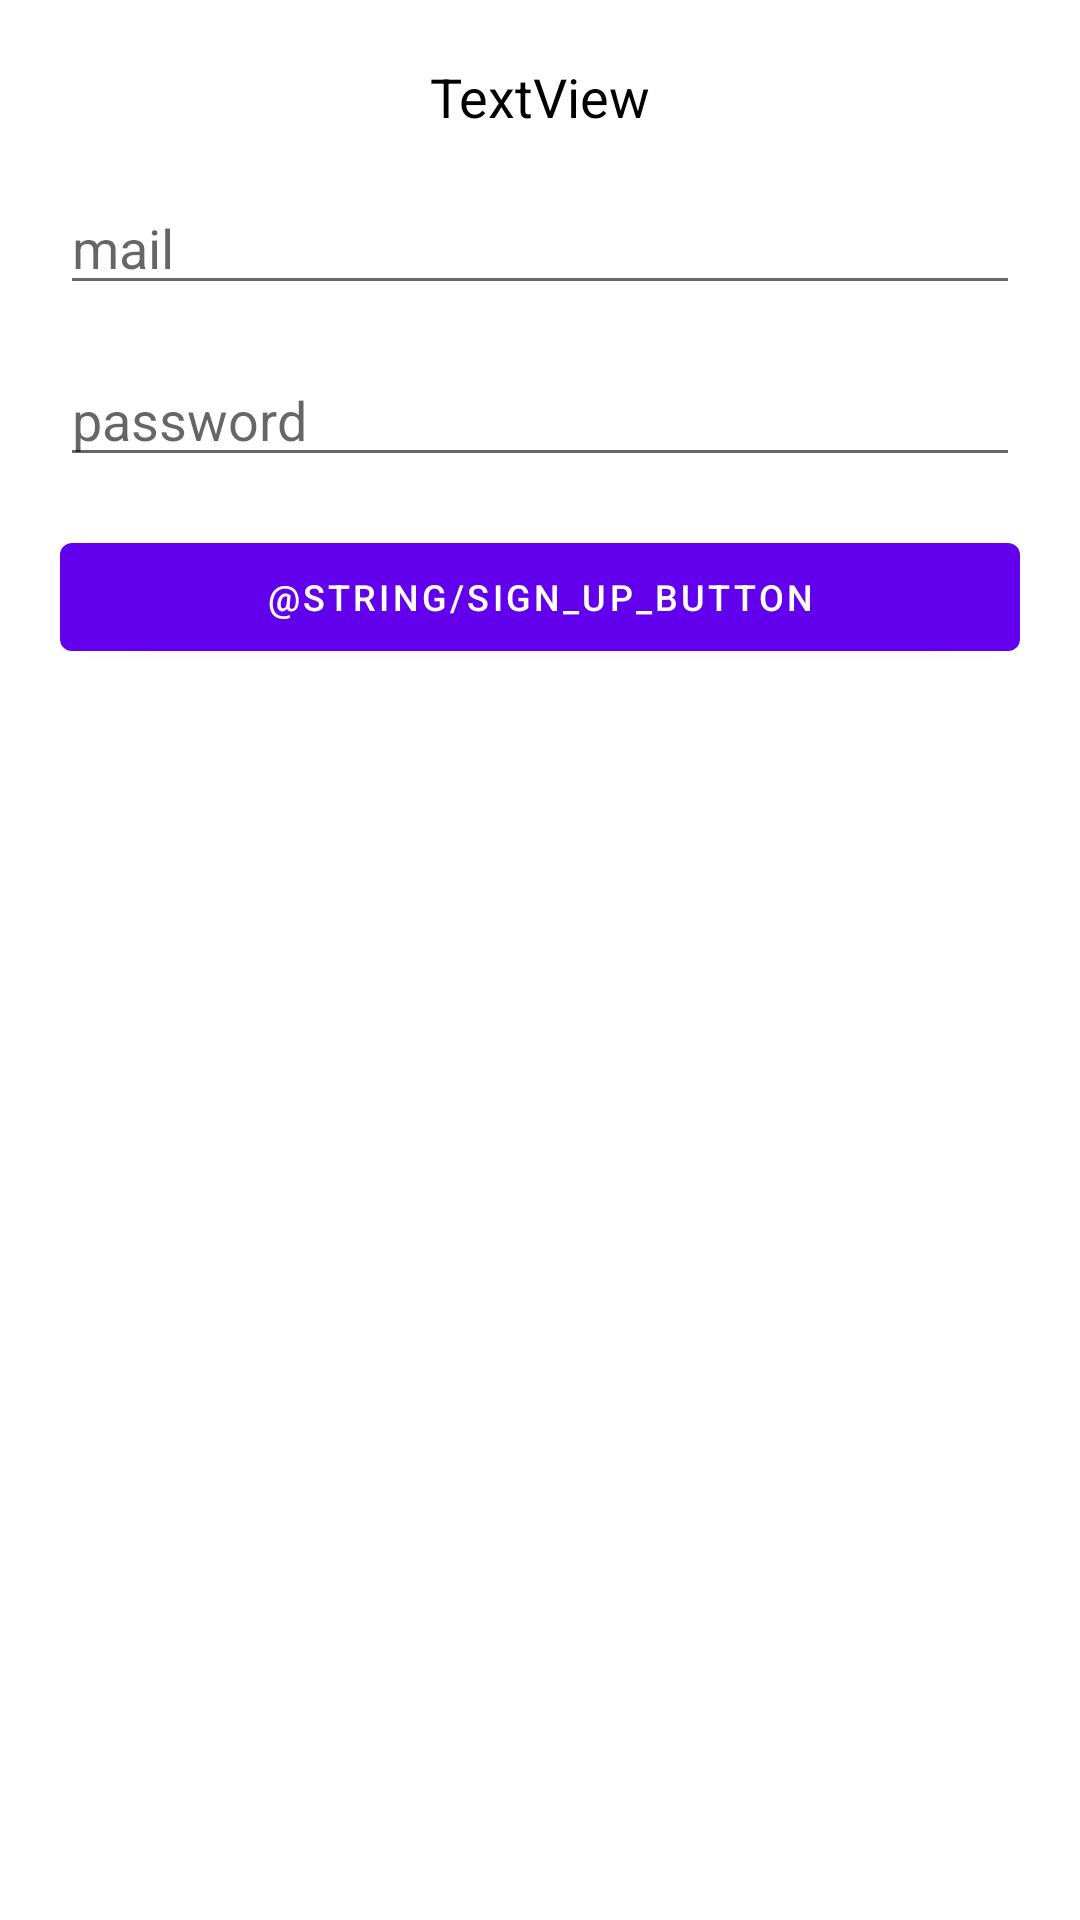

The Android layout XML behind this screen, and the referenced resources:
<!-- AndroidManifest.xml: application theme Theme.TableNews -->
<!-- res/layout/sign_up_layout.xml -->
<?xml version="1.0" encoding="utf-8"?>
<androidx.constraintlayout.widget.ConstraintLayout xmlns:android="http://schemas.android.com/apk/res/android"
    xmlns:app="http://schemas.android.com/apk/res-auto"
    xmlns:tools="http://schemas.android.com/tools"
    android:layout_width="match_parent"
    android:layout_height="match_parent"
    android:padding="20dp">

    <TextView
        android:id="@+id/tvAlertTitle"
        android:layout_width="wrap_content"
        android:layout_height="wrap_content"
        android:text="TextView"
        android:textColor="#000000"
        android:textSize="18dp"
        app:layout_constraintEnd_toEndOf="parent"
        app:layout_constraintStart_toStartOf="parent"
        app:layout_constraintTop_toTopOf="parent" />

    <EditText
        android:id="@+id/edEmail"
        android:layout_width="match_parent"
        android:layout_height="wrap_content"
        android:layout_marginTop="16dp"
        android:ems="10"
        android:hint="mail"
        android:inputType="textPersonName"
        app:layout_constraintEnd_toEndOf="parent"
        app:layout_constraintStart_toStartOf="parent"
        app:layout_constraintTop_toBottomOf="@+id/tvAlertTitle" />

    <EditText
        android:id="@+id/edPassword"
        android:layout_width="match_parent"
        android:layout_height="wrap_content"
        android:layout_marginTop="16dp"
        android:ems="10"
        android:hint="password"
        android:inputType="textPassword"
        app:layout_constraintEnd_toEndOf="parent"
        app:layout_constraintStart_toStartOf="parent"
        app:layout_constraintTop_toBottomOf="@+id/edEmail" />

    <Button
        android:id="@+id/buttonSignUp"
        android:layout_width="0dp"
        android:layout_height="wrap_content"
        android:layout_marginTop="16dp"
        android:text="@string/sign_up_button"
        android:textSize="12sp"
        app:layout_constraintEnd_toEndOf="@+id/edPassword"
        app:layout_constraintStart_toStartOf="@+id/edPassword"
        app:layout_constraintTop_toBottomOf="@+id/edPassword" />
</androidx.constraintlayout.widget.ConstraintLayout>
<!-- resources referenced by this layout -->
<resources>
  <style name="Theme.TableNews" parent="Theme.MaterialComponents.DayNight.DarkActionBar">
          
          <item name="colorPrimary">@color/purple_500</item>
          <item name="colorPrimaryVariant">@color/purple_700</item>
          <item name="colorOnPrimary">@color/white</item>
          
          <item name="colorSecondary">@color/teal_200</item>
          <item name="colorSecondaryVariant">@color/teal_700</item>
          <item name="colorOnSecondary">@color/black</item>
          
          <item name="android:statusBarColor">?attr/colorPrimaryVariant</item>
          
      </style>
  <color name="purple_500">#FF6200EE</color>
  <color name="purple_700">#FF3700B3</color>
  <color name="white">#FFFFFFFF</color>
  <color name="teal_200">#FF03DAC5</color>
  <color name="teal_700">#FF018786</color>
  <color name="black">#FF000000</color>
</resources>
